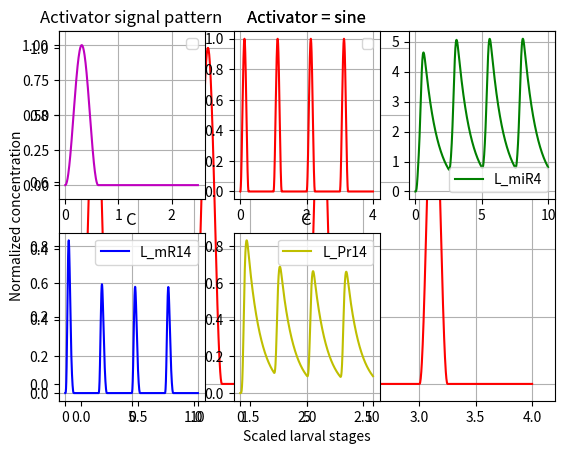

The matplotlib source for this figure:
# # # # # # # # Importing libraries # # # # # # # #

import math
import numpy as np
import matplotlib.pyplot as plt
from scipy import signal

# # # # # # # # Definition of the functions # # # # # # # #

def constant(y1,N):
    y = np.empty(0)
    for i in range(N):
        y = np.append(y,y1)
    return y

def triangle(y0,y1,f,phi,t0,t1,N):
    # correction de la phase pour que le signal évolue comme un sinus lorsqu'on lui renseigne exactement les mêmes paramètres
    phi = phi*np.pi/180 # conversion préliminaire de la phase en radians
    phi = phi+np.pi/2

    A = (y1-y0)/2
    B = A+y0
    t = np.linspace(t0,t1,N,True)
    return A*signal.sawtooth(2*np.pi*f*t+phi,0.5)+B

def sinus(y0,y1,f,phi,t0,t1,N):
    phi = phi*np.pi/180 # conversion préliminaire de la phase en radians
    
    A = (y1-y0)/2
    B = B = A+y0
    t = np.linspace(t0,t1,N,True)
    return A*np.sin(2*np.pi*f*t+phi)+B

def juxtapose_two_signal_functions(f1,y0,y1,f,phi,t0,t1,n1,f2,cst,n2):
    # This function returns one list containing the values of the first function given in parameter and then the values of the second function given in parameter
    # f1 is typically an oscillating function as sinus or triangle
    # f2 is typically a constant or a slope
    # n1 and n2 are the number of points to compute for f1 and f2 respectively
    for i in range(n1):
        if(f1=="sinus"):
            sin = sinus(y0,y1,f,phi,t0,t1,n1)
    return

def verify_positive_value(x,epsilon):
    if x<epsilon:
        return 0
    else:
        return x

def C_Processing(L_alpha,L_beta,L_gamma,C_t,dt):
    [alpha0 , alpha1] = L_alpha
    [beta0 , beta1 , beta2] = L_beta
    [gamma0 , gamma1] = L_gamma
    
    [nmiR4 , nmR14 , ncomplex , nP14 , nA] =  C_t

    nP14_dt = nP14*(1-beta2*dt) + alpha1*nmR14*dt
    ncomplex_dt = ncomplex*(1-gamma1*dt) + gamma0*nmR14*nmiR4*dt
    nmR14_dt = nmR14*(1-beta1*dt-gamma0*nmiR4*dt) + alpha0*nA*dt
    nmiR4_dt = nmiR4*(1-beta0*dt-gamma0*nmR14*dt) + alpha0*nA*dt + gamma1*ncomplex*dt
    nA_dt = nA
    
    C_t_dt = [nmiR4_dt , nmR14_dt , ncomplex_dt , nP14_dt , nA_dt]
    
    return C_t_dt

# # # # # # # # Setting the global parameters for the Activator oscillations # # # # # # # #

y0  = 0     # minimum value of the activator signal
y1  = 1     # maximum value of the activator signal 
f   = 1     # frequency of the activator signal during each larval stage
phi = -90   # phase of the signal in DEGREES, the phase conversion from degrees to radians will be made in the processes
t0  = 0     # starting time for the modelling
t1  = 10    # ending time for the modelling
n_T = 4     # number of periods of the Activator signal to compute and show
n_osc = 100 # number of points in the plot of one oscillation
n_cst = 300 # number of points in the plot of the constant part of each period of the activator signal
n_post_oscillation = 0 # number of points to add at the end of the activator signal to plot the system evolution even after all the oscillations
N = n_T*(n_osc+n_cst) + n_post_oscillation

# # # # # # # # Declaring the chemical reaction constants # # # # # # # #

alpha0  = 20
alpha1  = 5
beta0   = 1
beta1   = beta0
beta2   = beta0
gamma0  = 17
gamma1  = 15

# # # # # # # # Generating all the activator concentration values in time # # # # # # # #

sin = sinus(y0,y1,f,phi,0,1/f,n_osc)
F_oscillation = sin
y_cst = F_oscillation[len(F_oscillation)-1]
F_constant = constant(y_cst,n_cst)
Pattern_function = np.append(F_oscillation,F_constant)
L_Activator = np.empty(0)


for i in range(n_T):
    # This for loop adds n_T time the pattern function to the Activator list
    L_Activator = np.append(L_Activator,Pattern_function)

# This line creates the constant value that will be taken by the activator after the oscillations
L_Activator_free_post_oscillation = constant(L_Activator[len(L_Activator)-1],n_post_oscillation)
# This line adds the constant function at the end of the Activator list
L_Activator = np.append(L_Activator,L_Activator_free_post_oscillation)

# # # # # # # # Declaring the inital values of concentrations # # # # # # # #

nA      = L_Activator[0]
nmiR4   = 0
nmR14   = 0
ncomplex= 0
nP14  = 0

# # # # # # # # Computing the useful constants and registering the first lists # # # # # # # #

t = t0
dt = (t1-t0)/(N-1)
if (dt>=1):
    print("Be careful to verify that the degradation rate * dt are lower than 1.")
T = 1/f
time_span = min(t1,n_T*T)
L_t = np.linspace(t0,t1,N,True)
cpt = 0 # variable counting the number of time the while loop is visited (see below)

L_alpha = [alpha0   ,   alpha1]
L_beta  = [beta0    ,   beta1   ,   beta2]
L_gamma = [gamma0   ,   gamma1]
C_t     = [nmiR4    ,   nmR14   ,   ncomplex , nP14 , nA]

# # # # # # # # Creating the result lists # # # # # # # #

# L_Activator_free is already created above
L_miR4  = [nmiR4]
L_mR14  = [nmR14]
L_complex = [ncomplex]
L_Pr14  = [nP14]

# # # # # # # # Launching the main computations # # # # # # # #

while (cpt<N-1 or t<=t1-dt):

    cpt = cpt + 1
    t = t + dt
    
    C_t = C_Processing(L_alpha,L_beta,L_gamma,C_t,dt)

    # refreshing the current concentration values
    [nmiR4 , nmR14 , ncomplex , nP14 , nA] =  C_t
    nA      = L_Activator[cpt]
    C_t[4]  = nA
    nmiR4   = C_t[0]
    nmR14   = C_t[1]
    ncomplex= C_t[2]
    nP14   = C_t[3]
    
    # L_Activator_free is already filled in
    L_miR4.append(nmiR4)
    L_mR14.append(nmR14)
    L_complex.append(ncomplex)
    L_Pr14.append(nP14)





title = 'Activator = sine'
plt.title(title)
m = min(len(L_t),len(L_Activator))
Lt_norm = 4*np.array(L_t[0:m])/max(L_t[0:m])
plt.plot (Lt_norm , L_Activator[0:m] , c = 'r')# , label = 'Activator = sine')
plt.legend()
plt.xlabel('Scaled larval stages')
plt.ylabel('Normalized concentration')
plt.grid(True)
plt.show()





plt.subplot(231)
title = "Activator signal pattern"
plt.title(title)
m = min(len(L_t),len(Pattern_function))
plt.plot(L_t[0:m], Pattern_function[0:m] , c = 'm')
plt.legend()
plt.ylim(-0.1,1.1)
plt.grid(True)

plt.subplot(232)

#title = "Activator Concentration in time ("+str(t1-t0)+"s)"
title = 'Activator = sine'
plt.title(title)
m = min(len(L_t),len(L_Activator))
Lt_norm = 4*np.array(L_t[0:m])/max(L_t[0:m])
plt.plot (Lt_norm , L_Activator[0:m] , c = 'r')# , label = 'Activator = sine')
plt.legend()
plt.grid(True)

plt.subplot(233)
plt.title("")
plt.plot (L_t,L_miR4, c = 'g', label = 'L_miR4')
plt.legend()
plt.grid(True)

plt.subplot(234)
plt.title("C")
plt.plot (L_t,L_mR14, c = 'b', label = 'L_mR14')
plt.legend()
plt.grid(True)

plt.subplot(235)
plt.title("C")
plt.plot (L_t,L_Pr14, c = 'y', label = 'L_Pr14')
plt.legend()
plt.grid(True)
plt.show()
